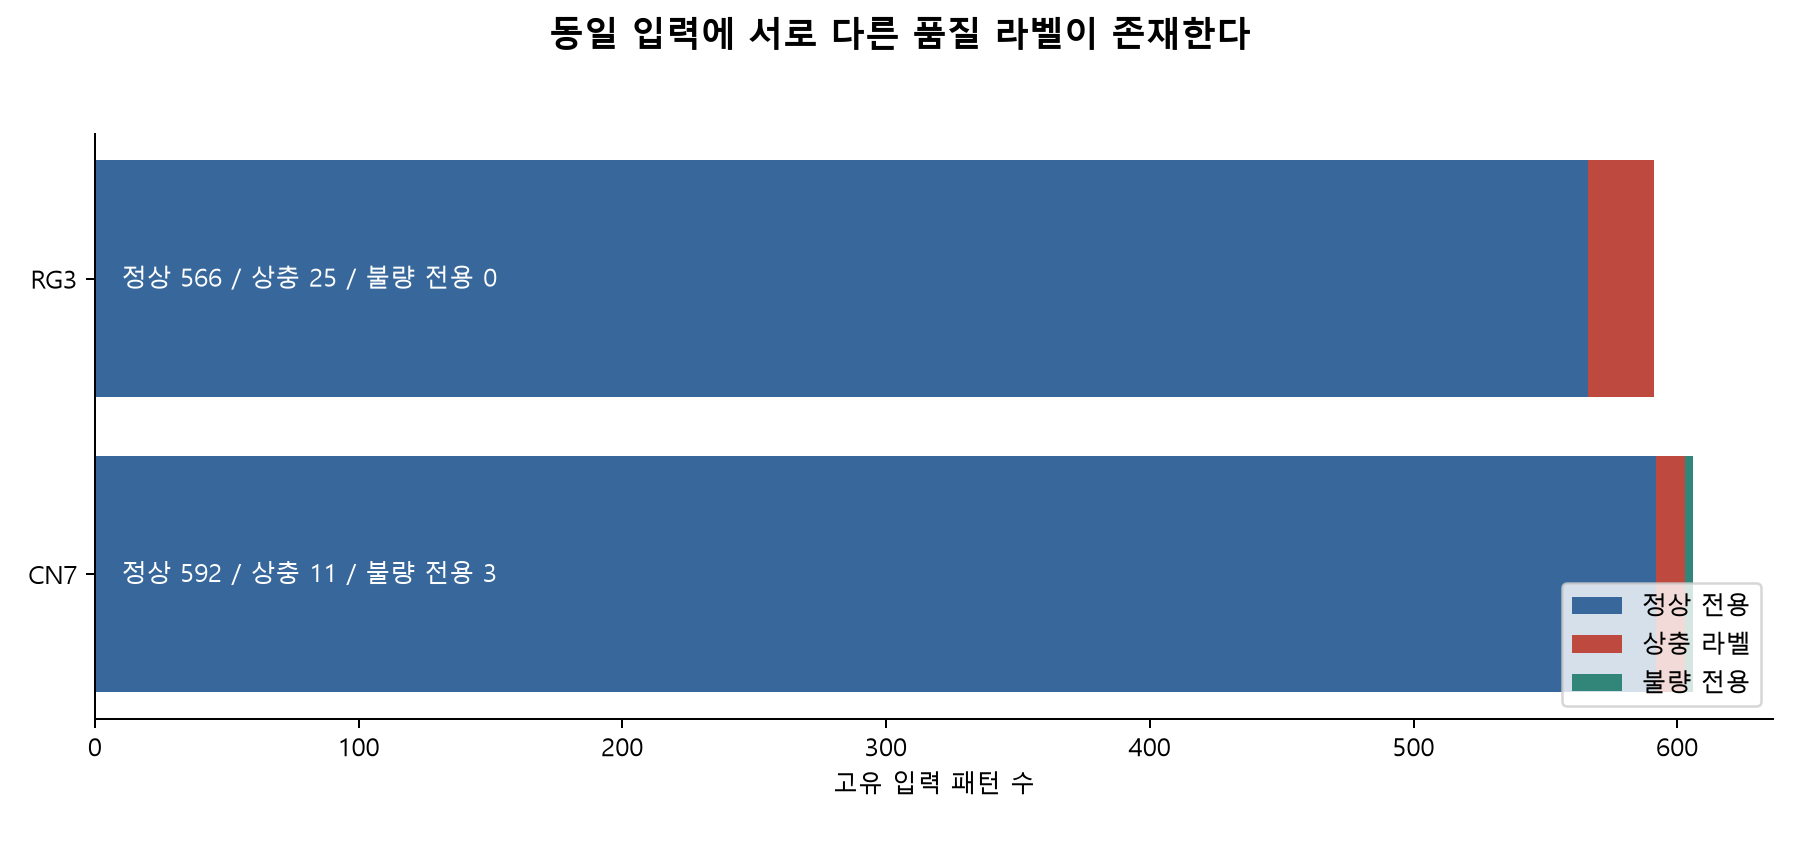

Data behind this chart, as committed beside it:
dataset, normal, conflicting, defect_only
CN7, 592, 11, 3
RG3, 566, 25, 0
